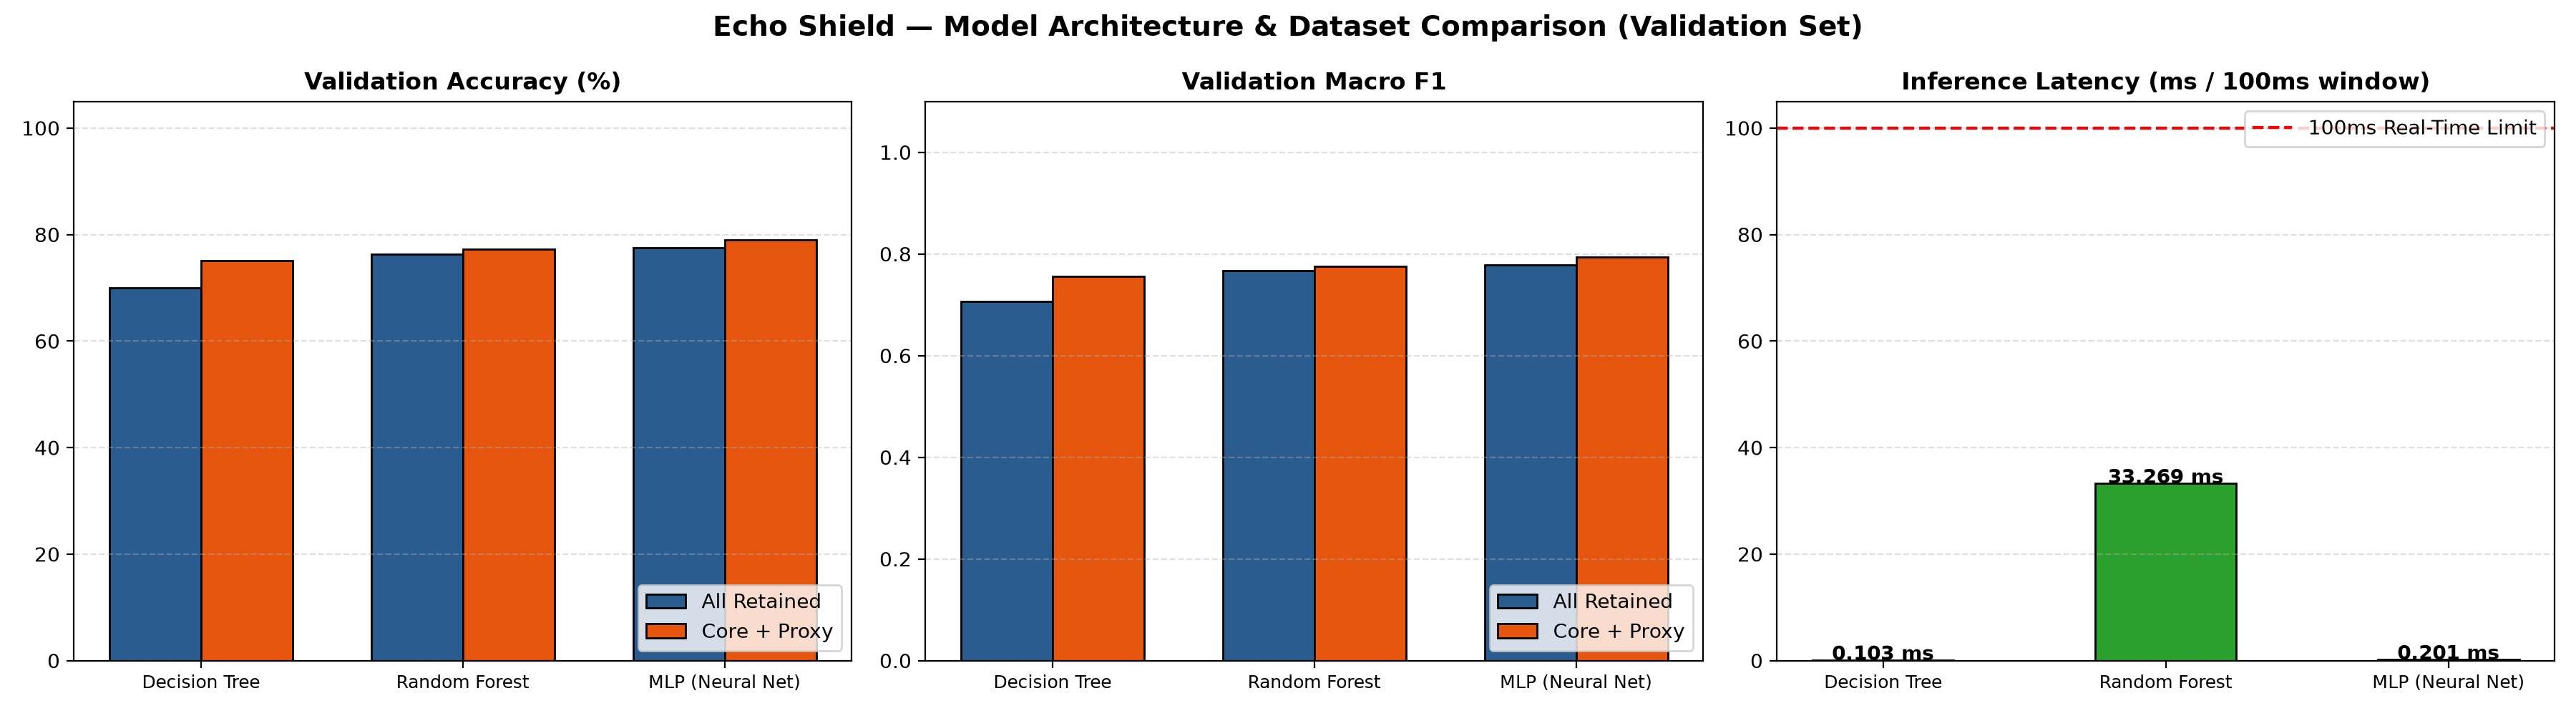

Values plotted in this chart, from the file beside it:
dataset_version, model_name, val_accuracy, val_macro_f1, val_precision, val_recall, latency_ms, train_time_sec
Version A: ALL RETAINED, Decision Tree, 70.0, 0.706, 0.7054, 0.7156, 0.103, 0.41
Version A: ALL RETAINED, Random Forest, 76.31, 0.7672, 0.7667, 0.7784, 33.27, 1.84
Version A: ALL RETAINED, MLP (Neural Net), 77.46, 0.7781, 0.7755, 0.787, 0.201, 11.03
Version B: CORE + PROXY ONLY, Decision Tree, 75.1, 0.7555, 0.7662, 0.7651, 0.104, 0.31
Version B: CORE + PROXY ONLY, Random Forest, 77.24, 0.7761, 0.7969, 0.7901, 32.81, 1.5
Version B: CORE + PROXY ONLY, MLP (Neural Net), 78.93, 0.7938, 0.8076, 0.8059, 0.223, 6.4
